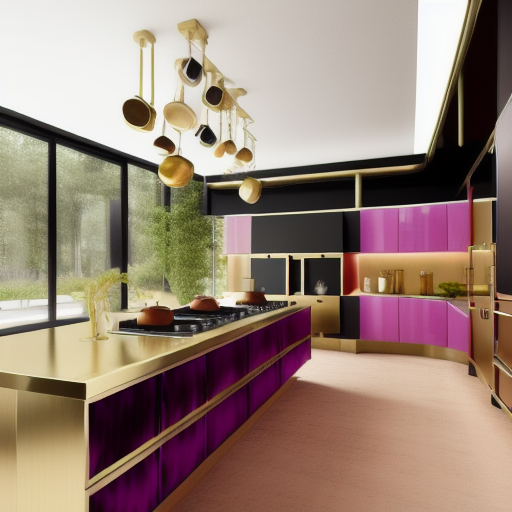
Generation parameters embedded in this image by AUTOMATIC1111 Stable Diffusion web UI or a fork of it (Forge, ...) (PNG 'parameters' text chunk):
(((kitchen))),colorful furniture, recreational spaces, and tech-inspired elements like video game areas or nap pods,geometric patterns, bold colors, luxurious materials like velvet and brass, and ornate details,recycled materials, plants, natural ventilation,
Steps: 20, Sampler: Euler a, CFG scale: 10, Seed: 2321859005, Size: 512x512, Model hash: 631eea1a0e, Model: xsarchitectural_v11, ControlNet 0 Enabled: True, ControlNet 0 Preprocessor: depth_leres++, ControlNet 0 Model: control_v11f1p_sd15_depth [cfd03158], ControlNet 0 Weight: 0.2, ControlNet 0 Starting Step: 0, ControlNet 0 Ending Step: 1, ControlNet 0 Resize Mode: Crop and Resize, ControlNet 0 Pixel Perfect: True, ControlNet 0 Control Mode: Balanced, ControlNet 0 Preprocessor Parameters: "(512, 0, 0)", ControlNet 1 Enabled: True, ControlNet 1 Preprocessor: seg_ofade20k, ControlNet 1 Model: control_v11p_sd15_seg [e1f51eb9], ControlNet 1 Weight: 0.2, ControlNet 1 Starting Step: 0, ControlNet 1 Ending Step: 1, ControlNet 1 Resize Mode: Crop and Resize, ControlNet 1 Pixel Perfect: True, ControlNet 1 Control Mode: Balanced, ControlNet 1 Preprocessor Parameters: "(512, 64, 64)"